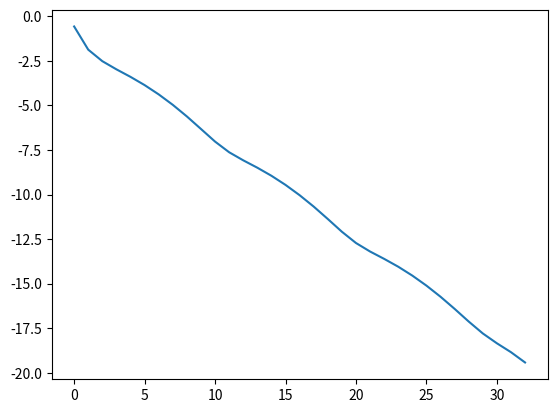

Write Python code to recreate this figure.
import numpy as np
import math
import time
from numpy.linalg import inv
from numpy.linalg import norm
import matplotlib.pyplot as plt;

def driver():

    x0 = np.array([1, 1])

    Nmax = 100
    tol = 1e-10

    t = time.time()
    for j in range(20):
      [xstar,xlist,ier,its] =  Newton(x0,tol,Nmax);
    elapsed = time.time()-t;
    print(xstar);
    print(its);
    err = np.sum((xlist-xstar)**2,axis=1);
    plt.plot(np.arange(its),np.log10(err[0:its]));
    plt.savefig('h1p1b');

    t = time.time()
    for j in range(20):
      [xstar,xlist,ier,its] =  LazyNewton(x0,tol,Nmax);
    elapsed = time.time()-t
    print(xstar);
    print(its);
    err2 = np.sum((xlist-xstar)**2,axis=1);
    plt.clf();
    plt.plot(np.arange(its),np.log10(err2[0:its]));
    plt.savefig('h1p1a');


def evalF(x):

    F = np.zeros(2)

    F[0] = 3*(x[0]**2) - x[1]**2
    F[1] = 3*x[0]*(x[1])**2 - x[0]**3 - 1
    return F

def evalJ(x):
    J = np.array([[(6*x[0]), (-2*x[1])],
                 [(3*(x[1]**2) - 3*(x[0]**2)), (6*x[0]*x[1])]])
    return J


def Newton(x0,tol,Nmax):

    ''' inputs: x0 = initial guess, tol = tolerance, Nmax = max its'''
    ''' Outputs: xstar= approx root, ier = error message, its = num its'''
    xlist = np.zeros((Nmax+1,len(x0)));
    xlist[0] = x0;

    for its in range(Nmax):
       J = evalJ(x0);
       F = evalF(x0);

       x1 = x0 - np.linalg.solve(J,F);
       xlist[its+1]=x1;

       if (norm(x1-x0) < tol*norm(x0)):
           xstar = x1
           ier =0
           return[xstar, xlist,ier, its];

       x0 = x1

    xstar = x1
    ier = 1
    return[xstar,xlist,ier,its];

def LazyNewton(x0,tol,Nmax):

    ''' Lazy Newton = use only the inverse of the Jacobian for initial guess'''
    ''' inputs: x0 = initial guess, tol = tolerance, Nmax = max its'''
    ''' Outputs: xstar= approx root, ier = error message, its = num its'''

    xlist = np.zeros((Nmax+1,len(x0)));
    xlist[0] = x0;

    J = evalJ(x0);
    for its in range(Nmax):

       F = evalF(x0)
       #x1 = x0 - np.linalg.solve(J,F);
       x1 = x0 - np.matmul(np.array([[1/6, 1/18], [0, 1/6]]), F);
       xlist[its+1]=x1;

       if (norm(x1-x0) < tol*norm(x0)):
           xstar = x1
           ier =0
           return[xstar,xlist, ier,its];

       x0 = x1

    xstar = x1
    ier = 1
    return[xstar,xlist,ier,its];

if __name__ == '__main__':
    # run the drivers only if this is called from the command line
    driver();
